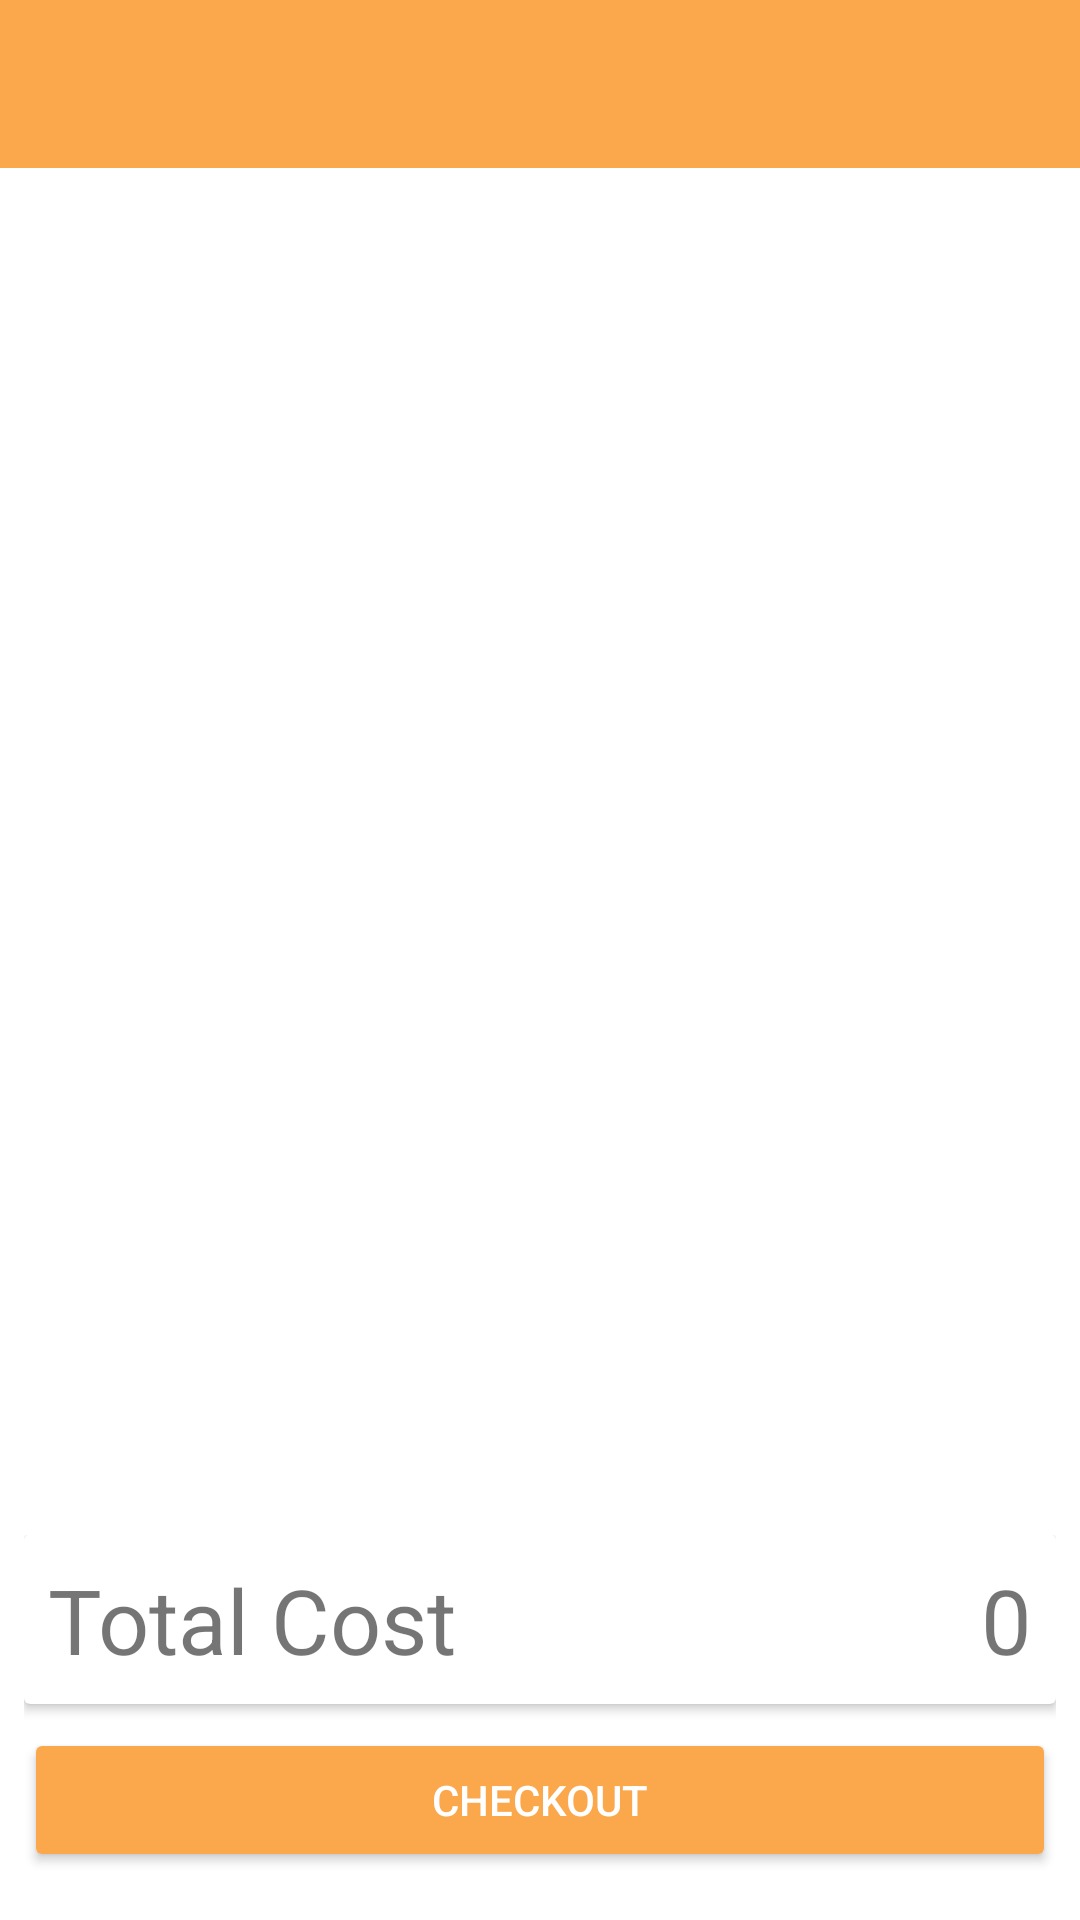

Produce the Android XML layout that renders to this screen, including the resource entries it uses.
<!-- AndroidManifest.xml: application theme AppTheme -->
<!-- res/layout/activity_cart_list.xml -->
<?xml version="1.0" encoding="utf-8"?>
<RelativeLayout xmlns:android="http://schemas.android.com/apk/res/android"
    xmlns:app="http://schemas.android.com/apk/res-auto"
    xmlns:tools="http://schemas.android.com/tools"
    android:layout_width="match_parent"
    android:layout_height="match_parent"
    tools:context=".CartListActivity">

    <com.google.android.material.appbar.AppBarLayout
        android:id="@+id/app_bar"
        android:layout_height="wrap_content"
        android:layout_width="match_parent"
        android:backgroundTint="@color/bottom">

        <androidx.appcompat.widget.Toolbar
            android:id="@+id/toolbar"
            android:layout_width="match_parent"
            android:layout_height="?attr/actionBarSize"
            app:popupTheme="@style/AppTheme"/>
    </com.google.android.material.appbar.AppBarLayout>

    <androidx.recyclerview.widget.RecyclerView
        android:layout_width="match_parent"
        android:layout_height="match_parent"
        android:layout_margin="8dp"
        android:id="@+id/recycler_cart"
        android:layout_below="@+id/app_bar"
        android:layout_above="@+id/layout_price"
        android:layout_marginLeft="4dp"
        android:layout_marginRight="4dp">
    </androidx.recyclerview.widget.RecyclerView>

            <LinearLayout
                android:layout_width="match_parent"
                android:layout_height="wrap_content"
                android:id="@+id/layout_price"
                android:layout_alignParentBottom="true"
                android:orientation="vertical"
                android:layout_margin="8dp">

                <androidx.cardview.widget.CardView
                    android:layout_width="match_parent"
                    android:layout_height="wrap_content">

                    <LinearLayout
                        android:layout_width="match_parent"
                        android:layout_height="wrap_content"
                        android:orientation="horizontal"
                        android:weightSum="8"
                        android:padding="8dp">

                        <TextView
                            android:layout_width="0dp"
                            android:layout_height="wrap_content"
                            android:text="Total Cost"
                            android:textSize="30sp"
                            android:layout_weight="4"/>
                        <TextView
                            android:layout_width="0dp"
                            android:layout_height="wrap_content"
                            android:id="@+id/txt_final_price"
                            android:text="0"
                            android:gravity="right"
                            android:textSize="30sp"
                            android:layout_weight="4"/>
                    </LinearLayout>
                </androidx.cardview.widget.CardView>

                <Button
                    android:layout_width="match_parent"
                    android:layout_height="wrap_content"
                    android:id="@+id/btn_checkOut"
                    android:text="CheckOut"
                    android:textColor="@android:color/white"
                    android:layout_marginTop="8dp"
                    android:layout_marginBottom="8dp"
                    android:backgroundTint="@color/bottom"/>
            </LinearLayout>
</RelativeLayout>
<!-- resources referenced by this layout -->
<resources>
  <color name="bottom">#FAA84B</color>
  <style name="AppTheme" parent="Theme.MaterialComponents.Light.NoActionBar">
          
          <item name="colorPrimary">@color/colorPrimary</item>
          <item name="colorPrimaryDark">@color/colorPrimaryDark</item>
          <item name="colorAccent">@color/colorAccent</item>
          <item name="android:windowDisablePreview">true</item>
      </style>
  <color name="colorPrimary">#6200EE</color>
  <color name="colorPrimaryDark">#3700B3</color>
  <color name="colorAccent">#03DAC5</color>
</resources>
